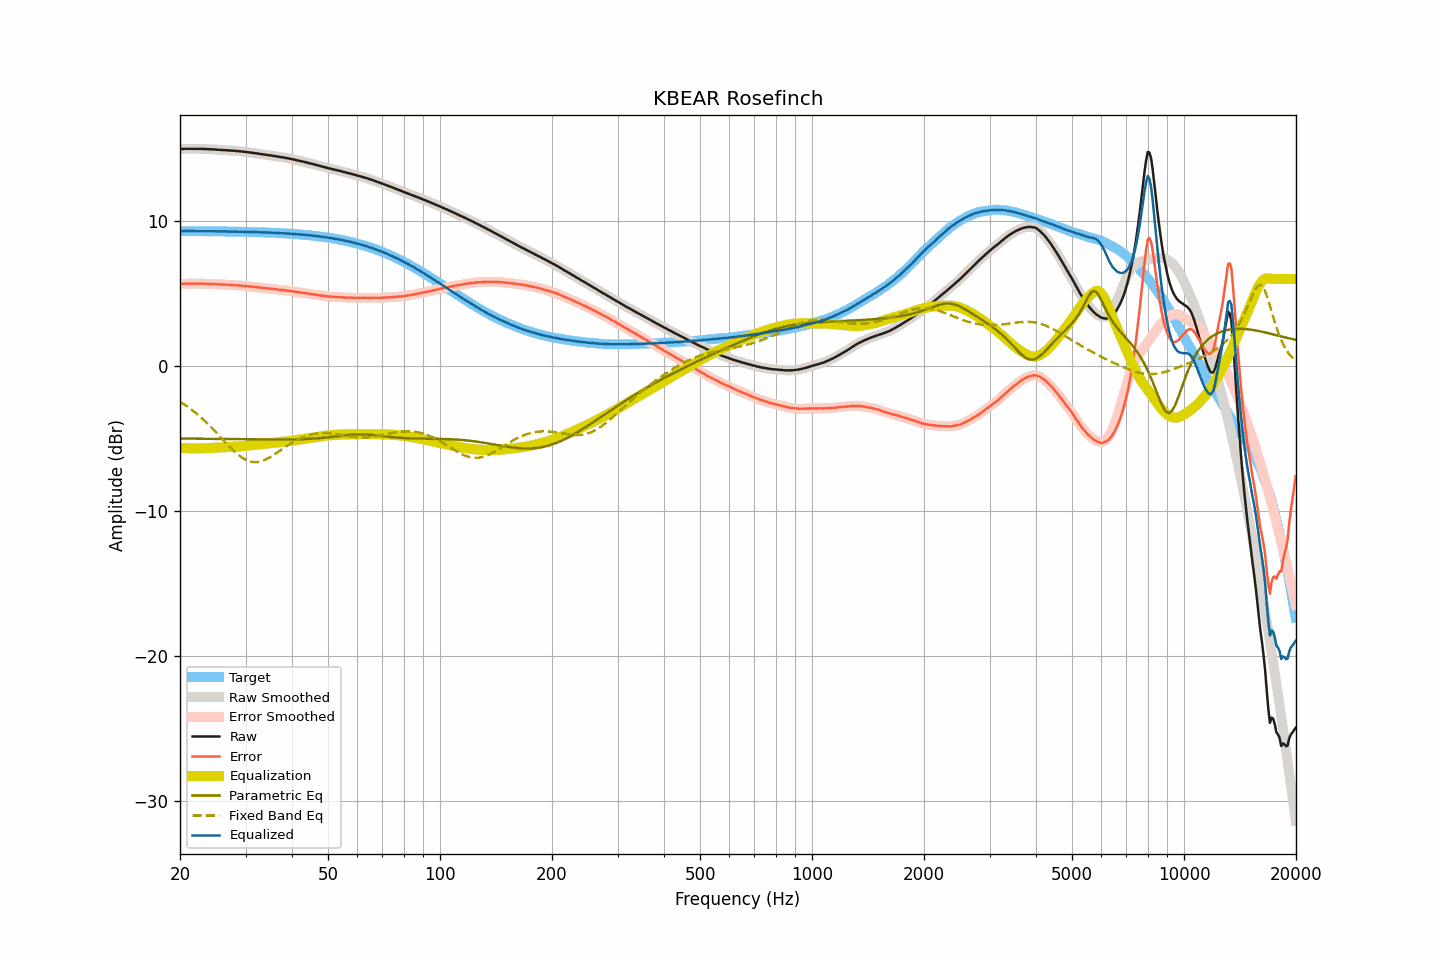

The table this chart was drawn from, first rows:
frequency, raw, smoothed, error, error_smoothed, equalization, parametric_eq, fixed_band_eq, equalized_raw, equalized_smoothed, target
20.00, 14.96, 14.96, 5.65, 5.66, -5.66, -5.01, -2.46, 9.31, 9.31, 9.31
20.20, 14.97, 14.97, 5.67, 5.66, -5.66, -5.01, -2.53, 9.31, 9.31, 9.31
20.40, 14.97, 14.98, 5.67, 5.67, -5.67, -5.01, -2.60, 9.31, 9.31, 9.31
20.61, 14.98, 14.98, 5.68, 5.67, -5.67, -5.01, -2.68, 9.31, 9.31, 9.31
20.81, 14.98, 14.98, 5.68, 5.68, -5.67, -5.01, -2.75, 9.31, 9.31, 9.31
21.02, 14.98, 14.98, 5.68, 5.68, -5.68, -5.01, -2.83, 9.31, 9.31, 9.31
21.23, 14.98, 14.98, 5.68, 5.68, -5.68, -5.02, -2.91, 9.30, 9.30, 9.31
21.44, 14.98, 14.98, 5.68, 5.68, -5.68, -5.02, -3.00, 9.30, 9.30, 9.30
21.66, 14.98, 14.98, 5.68, 5.68, -5.68, -5.02, -3.08, 9.30, 9.30, 9.30
21.87, 14.98, 14.98, 5.68, 5.68, -5.68, -5.02, -3.17, 9.30, 9.30, 9.30
22.09, 14.98, 14.98, 5.68, 5.68, -5.68, -5.02, -3.26, 9.30, 9.30, 9.30
22.31, 14.98, 14.98, 5.68, 5.68, -5.68, -5.02, -3.36, 9.30, 9.30, 9.30
22.54, 14.98, 14.98, 5.68, 5.68, -5.68, -5.02, -3.45, 9.30, 9.30, 9.30
22.76, 14.98, 14.98, 5.68, 5.68, -5.68, -5.02, -3.55, 9.30, 9.30, 9.30
22.99, 14.97, 14.98, 5.68, 5.68, -5.68, -5.03, -3.65, 9.30, 9.30, 9.30
23.22, 14.97, 14.97, 5.68, 5.67, -5.68, -5.03, -3.75, 9.30, 9.30, 9.30
23.45, 14.96, 14.97, 5.67, 5.67, -5.67, -5.03, -3.86, 9.29, 9.29, 9.30
23.69, 14.96, 14.96, 5.67, 5.67, -5.67, -5.03, -3.97, 9.30, 9.29, 9.30
23.92, 14.95, 14.96, 5.66, 5.66, -5.66, -5.03, -4.07, 9.29, 9.29, 9.29
24.16, 14.95, 14.95, 5.66, 5.66, -5.66, -5.03, -4.19, 9.30, 9.29, 9.29
24.40, 14.94, 14.95, 5.65, 5.66, -5.65, -5.03, -4.30, 9.29, 9.29, 9.29
24.65, 14.94, 14.94, 5.65, 5.65, -5.65, -5.04, -4.41, 9.30, 9.29, 9.29
24.89, 14.93, 14.93, 5.64, 5.64, -5.64, -5.04, -4.53, 9.29, 9.29, 9.29
25.14, 14.92, 14.93, 5.64, 5.64, -5.64, -5.04, -4.65, 9.29, 9.29, 9.29
25.39, 14.91, 14.92, 5.63, 5.63, -5.63, -5.04, -4.77, 9.28, 9.28, 9.29
25.65, 14.91, 14.91, 5.63, 5.62, -5.63, -5.04, -4.89, 9.29, 9.28, 9.28
25.91, 14.90, 14.90, 5.62, 5.62, -5.62, -5.04, -5.01, 9.28, 9.28, 9.28
26.16, 14.89, 14.90, 5.61, 5.62, -5.62, -5.04, -5.12, 9.28, 9.28, 9.28
26.43, 14.89, 14.89, 5.61, 5.61, -5.61, -5.05, -5.24, 9.28, 9.28, 9.28
26.69, 14.88, 14.88, 5.61, 5.60, -5.60, -5.05, -5.36, 9.28, 9.28, 9.28
26.96, 14.87, 14.88, 5.60, 5.60, -5.60, -5.05, -5.48, 9.27, 9.28, 9.28
27.23, 14.86, 14.87, 5.59, 5.59, -5.59, -5.05, -5.59, 9.27, 9.27, 9.27
27.50, 14.86, 14.86, 5.59, 5.59, -5.59, -5.05, -5.70, 9.28, 9.27, 9.27
27.77, 14.85, 14.85, 5.58, 5.58, -5.58, -5.05, -5.81, 9.27, 9.27, 9.27
28.05, 14.84, 14.84, 5.57, 5.58, -5.57, -5.05, -5.92, 9.27, 9.27, 9.27
28.33, 14.83, 14.83, 5.57, 5.57, -5.57, -5.06, -6.01, 9.27, 9.27, 9.27
28.62, 14.82, 14.82, 5.56, 5.56, -5.56, -5.06, -6.11, 9.26, 9.26, 9.26
28.90, 14.81, 14.81, 5.55, 5.55, -5.55, -5.06, -6.20, 9.26, 9.26, 9.26
29.19, 14.80, 14.80, 5.54, 5.54, -5.54, -5.06, -6.28, 9.26, 9.26, 9.26
29.48, 14.79, 14.79, 5.54, 5.53, -5.53, -5.06, -6.35, 9.26, 9.26, 9.26
29.78, 14.77, 14.78, 5.52, 5.52, -5.52, -5.06, -6.42, 9.25, 9.26, 9.26
30.08, 14.76, 14.76, 5.51, 5.51, -5.51, -5.06, -6.48, 9.25, 9.25, 9.25
30.38, 14.75, 14.75, 5.50, 5.50, -5.50, -5.07, -6.53, 9.25, 9.25, 9.25
30.68, 14.73, 14.74, 5.49, 5.49, -5.49, -5.07, -6.57, 9.24, 9.25, 9.25
30.99, 14.72, 14.72, 5.48, 5.48, -5.48, -5.07, -6.60, 9.25, 9.24, 9.24
31.30, 14.70, 14.71, 5.46, 5.46, -5.47, -5.07, -6.62, 9.24, 9.24, 9.24
31.61, 14.69, 14.69, 5.46, 5.45, -5.45, -5.07, -6.63, 9.24, 9.24, 9.24
31.93, 14.67, 14.68, 5.44, 5.44, -5.44, -5.07, -6.63, 9.23, 9.24, 9.23
32.24, 14.66, 14.66, 5.43, 5.43, -5.43, -5.07, -6.63, 9.23, 9.23, 9.23
32.57, 14.64, 14.64, 5.42, 5.42, -5.42, -5.07, -6.61, 9.23, 9.23, 9.23
32.89, 14.62, 14.63, 5.40, 5.40, -5.40, -5.07, -6.59, 9.22, 9.22, 9.22
33.22, 14.61, 14.61, 5.39, 5.39, -5.39, -5.08, -6.56, 9.22, 9.22, 9.22
33.55, 14.59, 14.60, 5.38, 5.38, -5.38, -5.08, -6.52, 9.21, 9.22, 9.22
33.89, 14.58, 14.58, 5.37, 5.37, -5.37, -5.08, -6.47, 9.22, 9.21, 9.21
34.23, 14.56, 14.56, 5.36, 5.36, -5.36, -5.08, -6.42, 9.21, 9.21, 9.21
34.57, 14.54, 14.55, 5.34, 5.34, -5.34, -5.08, -6.36, 9.20, 9.20, 9.20
34.92, 14.53, 14.53, 5.33, 5.33, -5.33, -5.08, -6.30, 9.20, 9.20, 9.20
35.27, 14.51, 14.51, 5.32, 5.32, -5.32, -5.08, -6.23, 9.19, 9.19, 9.19
35.62, 14.49, 14.50, 5.30, 5.31, -5.31, -5.08, -6.16, 9.19, 9.19, 9.19
35.97, 14.48, 14.48, 5.30, 5.30, -5.29, -5.08, -6.09, 9.19, 9.19, 9.18
... 635 more rows
